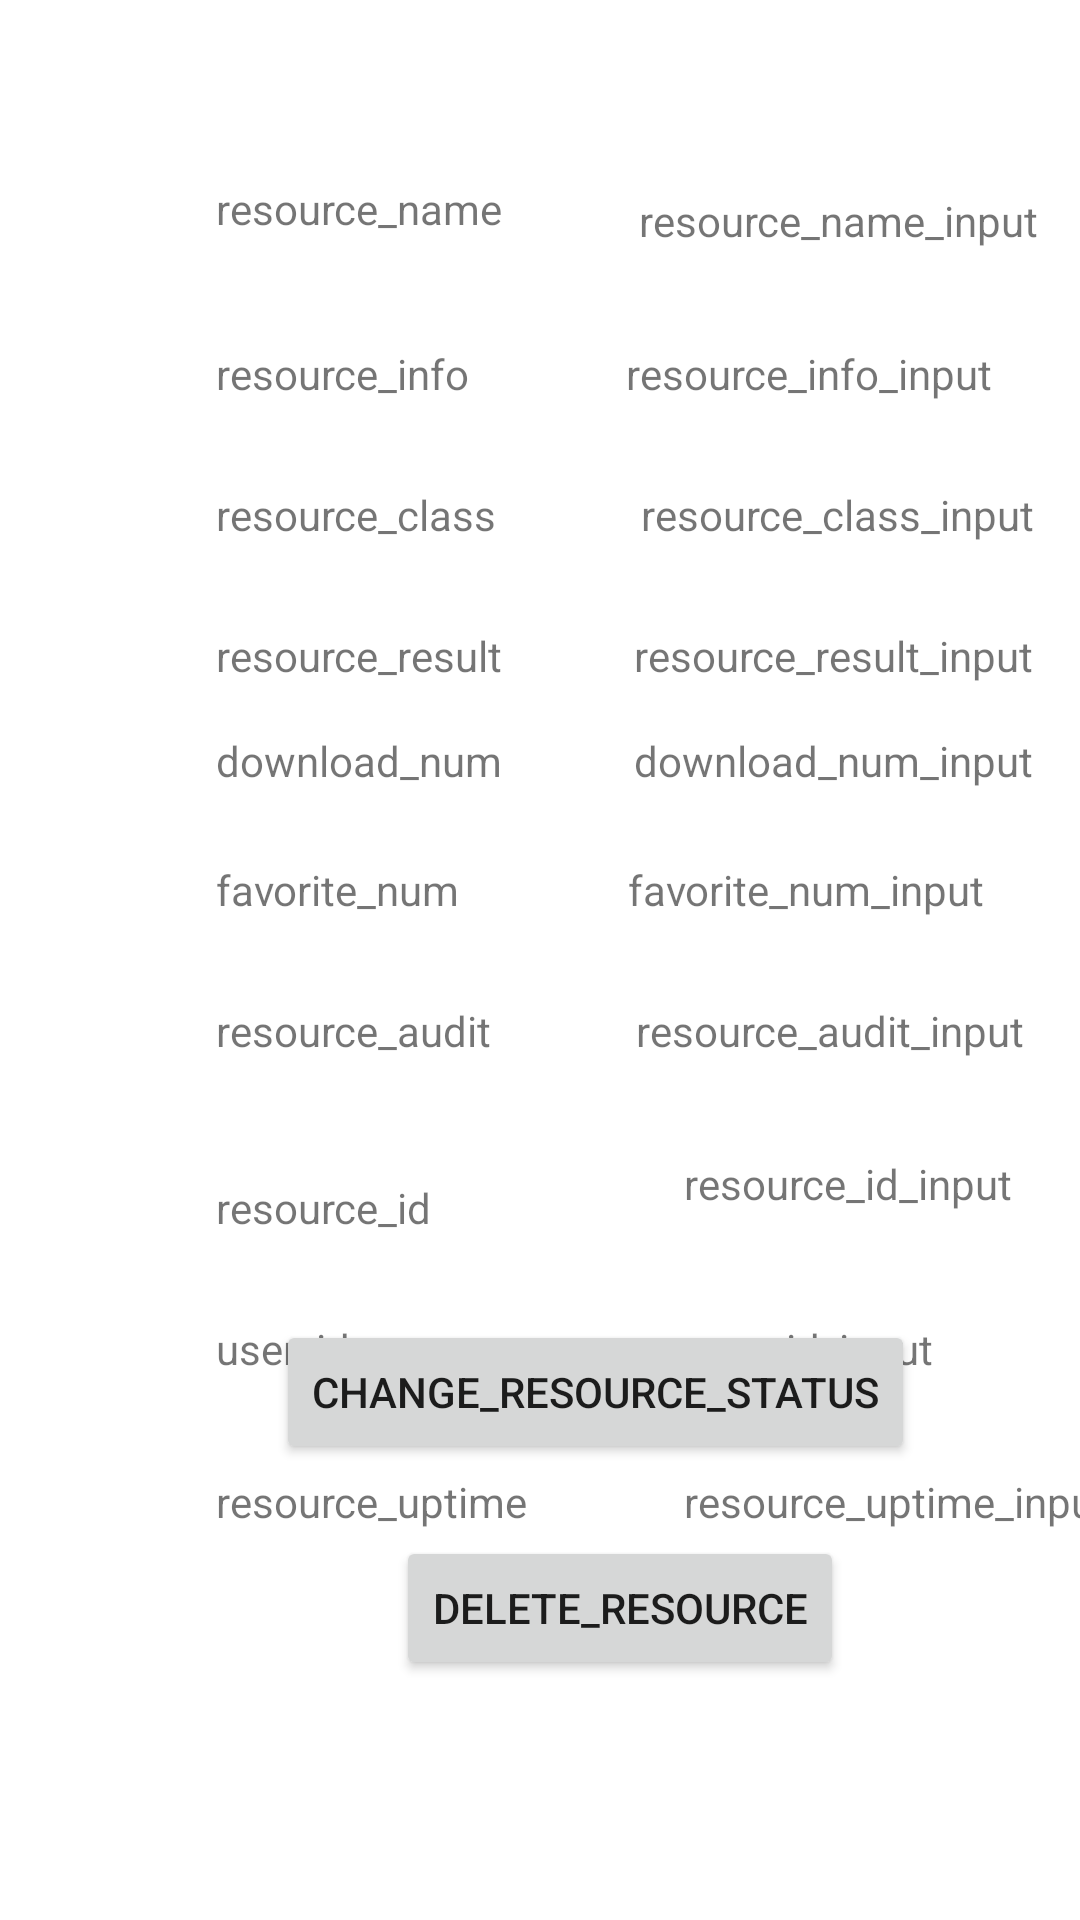

Layout XML and referenced resources for this Android screen:
<!-- AndroidManifest.xml: application theme Theme.Swapper -->
<!-- res/layout/detailed_resource_info.xml -->
<?xml version="1.0" encoding="utf-8"?>
<androidx.constraintlayout.widget.ConstraintLayout xmlns:android="http://schemas.android.com/apk/res/android"
    xmlns:app="http://schemas.android.com/apk/res-auto"
    xmlns:tools="http://schemas.android.com/tools"
    android:layout_width="match_parent"
    android:layout_height="match_parent">

    <TextView
        android:id="@+id/resource_name"
        android:layout_width="109dp"
        android:layout_height="23dp"
        android:layout_marginStart="72dp"
        android:layout_marginTop="60dp"
        android:text="resource_name"
        app:layout_constraintStart_toStartOf="parent"
        app:layout_constraintTop_toTopOf="parent" />

    <TextView
        android:id="@+id/resource_info"
        android:layout_width="wrap_content"
        android:layout_height="wrap_content"
        android:layout_marginStart="72dp"
        android:layout_marginTop="32dp"
        android:text="resource_info"
        app:layout_constraintStart_toStartOf="parent"
        app:layout_constraintTop_toBottomOf="@+id/resource_name" />

    <TextView
        android:id="@+id/resource_info_input"
        android:layout_width="wrap_content"
        android:layout_height="wrap_content"
        android:layout_marginStart="52dp"
        android:layout_marginTop="32dp"
        android:text="resource_info_input"
        app:layout_constraintStart_toEndOf="@+id/resource_info"
        app:layout_constraintTop_toBottomOf="@+id/resource_name_input" />

    <TextView
        android:id="@+id/resource_name_input"
        android:layout_width="wrap_content"
        android:layout_height="wrap_content"
        android:layout_marginStart="32dp"
        android:layout_marginTop="64dp"
        android:text="resource_name_input"
        app:layout_constraintStart_toEndOf="@+id/resource_name"
        app:layout_constraintTop_toTopOf="parent" />

    <TextView
        android:id="@+id/resource_class"
        android:layout_width="wrap_content"
        android:layout_height="wrap_content"
        android:layout_marginStart="72dp"
        android:layout_marginTop="28dp"
        android:text="resource_class"
        app:layout_constraintStart_toStartOf="parent"
        app:layout_constraintTop_toBottomOf="@+id/resource_info" />

    <TextView
        android:id="@+id/resource_class_input"
        android:layout_width="wrap_content"
        android:layout_height="wrap_content"
        android:layout_marginStart="48dp"
        android:layout_marginTop="28dp"
        android:text="resource_class_input"
        app:layout_constraintStart_toEndOf="@+id/resource_class"
        app:layout_constraintTop_toBottomOf="@+id/resource_info_input" />

    <TextView
        android:id="@+id/resource_result"
        android:layout_width="wrap_content"
        android:layout_height="wrap_content"
        android:layout_marginStart="72dp"
        android:layout_marginTop="28dp"
        android:text="resource_result"
        app:layout_constraintStart_toStartOf="parent"
        app:layout_constraintTop_toBottomOf="@+id/resource_class" />

    <TextView
        android:id="@+id/resource_result_input"
        android:layout_width="wrap_content"
        android:layout_height="wrap_content"
        android:layout_marginStart="44dp"
        android:layout_marginTop="28dp"
        android:text="resource_result_input"
        app:layout_constraintStart_toEndOf="@+id/resource_result"
        app:layout_constraintTop_toBottomOf="@+id/resource_class_input" />

    <TextView
        android:id="@+id/download_num"
        android:layout_width="wrap_content"
        android:layout_height="wrap_content"
        android:layout_marginStart="72dp"
        android:layout_marginTop="16dp"
        android:text="download_num"
        app:layout_constraintStart_toStartOf="parent"
        app:layout_constraintTop_toBottomOf="@+id/resource_result" />

    <TextView
        android:id="@+id/download_num_input"
        android:layout_width="wrap_content"
        android:layout_height="wrap_content"
        android:layout_marginStart="44dp"
        android:layout_marginTop="16dp"
        android:text="download_num_input"
        app:layout_constraintStart_toEndOf="@+id/download_num"
        app:layout_constraintTop_toBottomOf="@+id/resource_result_input" />

    <TextView
        android:id="@+id/favorite_num"
        android:layout_width="wrap_content"
        android:layout_height="wrap_content"
        android:layout_marginStart="72dp"
        android:layout_marginTop="24dp"
        android:text="favorite_num"
        app:layout_constraintStart_toStartOf="parent"
        app:layout_constraintTop_toBottomOf="@+id/download_num" />

    <TextView
        android:id="@+id/favorite_num_input"
        android:layout_width="wrap_content"
        android:layout_height="wrap_content"
        android:layout_marginStart="56dp"
        android:layout_marginTop="24dp"
        android:text="favorite_num_input"
        app:layout_constraintStart_toEndOf="@+id/favorite_num"
        app:layout_constraintTop_toBottomOf="@+id/download_num_input" />

    <TextView
        android:id="@+id/resource_audit"
        android:layout_width="wrap_content"
        android:layout_height="wrap_content"
        android:layout_marginStart="72dp"
        android:layout_marginTop="28dp"
        android:text="resource_audit"
        app:layout_constraintStart_toStartOf="parent"
        app:layout_constraintTop_toBottomOf="@+id/favorite_num" />

    <TextView
        android:id="@+id/resource_audit_input"
        android:layout_width="wrap_content"
        android:layout_height="wrap_content"
        android:layout_marginStart="48dp"
        android:layout_marginTop="28dp"
        android:text="resource_audit_input"
        app:layout_constraintStart_toEndOf="@+id/resource_audit"
        app:layout_constraintTop_toBottomOf="@+id/favorite_num_input" />

    <TextView
        android:id="@+id/resource_id"
        android:layout_width="wrap_content"
        android:layout_height="wrap_content"
        android:layout_marginStart="72dp"
        android:layout_marginTop="40dp"
        android:text="resource_id"
        app:layout_constraintStart_toStartOf="parent"
        app:layout_constraintTop_toBottomOf="@+id/resource_audit" />

    <TextView
        android:id="@+id/resource_id_input"
        android:layout_width="wrap_content"
        android:layout_height="wrap_content"
        android:layout_marginStart="84dp"
        android:layout_marginTop="32dp"
        android:text="resource_id_input"
        app:layout_constraintStart_toEndOf="@+id/resource_id"
        app:layout_constraintTop_toBottomOf="@+id/resource_audit_input" />

    <TextView
        android:id="@+id/user_id"
        android:layout_width="wrap_content"
        android:layout_height="wrap_content"
        android:layout_marginStart="72dp"
        android:layout_marginTop="28dp"
        android:text="user_id"
        app:layout_constraintStart_toStartOf="parent"
        app:layout_constraintTop_toBottomOf="@+id/resource_id" />

    <TextView
        android:id="@+id/user_id_input"
        android:layout_width="wrap_content"
        android:layout_height="wrap_content"
        android:layout_marginStart="112dp"
        android:layout_marginTop="36dp"
        android:text="user_id_input"
        app:layout_constraintStart_toEndOf="@+id/user_id"
        app:layout_constraintTop_toBottomOf="@+id/resource_id_input" />

    <Button
        android:id="@+id/change_resource_status"
        android:layout_width="wrap_content"
        android:layout_height="wrap_content"
        android:layout_marginStart="92dp"
        android:layout_marginBottom="152dp"
        android:text="change_resource_status"
        app:layout_constraintBottom_toBottomOf="parent"
        app:layout_constraintStart_toStartOf="parent" />

    <Button
        android:id="@+id/delete_resource"
        android:layout_width="wrap_content"
        android:layout_height="wrap_content"
        android:layout_marginStart="132dp"
        android:layout_marginBottom="80dp"
        android:text="delete_resource"
        app:layout_constraintBottom_toBottomOf="parent"
        app:layout_constraintStart_toStartOf="parent" />

    <TextView
        android:id="@+id/resource_uptime"
        android:layout_width="wrap_content"
        android:layout_height="wrap_content"
        android:layout_marginStart="72dp"
        android:layout_marginTop="32dp"
        android:text="resource_uptime"
        app:layout_constraintStart_toStartOf="parent"
        app:layout_constraintTop_toBottomOf="@+id/user_id" />

    <TextView
        android:id="@+id/resource_uptime_input"
        android:layout_width="wrap_content"
        android:layout_height="wrap_content"
        android:layout_marginStart="52dp"
        android:layout_marginTop="32dp"
        android:text="resource_uptime_input"
        app:layout_constraintStart_toEndOf="@+id/resource_uptime"
        app:layout_constraintTop_toBottomOf="@+id/user_id_input" />
</androidx.constraintlayout.widget.ConstraintLayout>
<!-- resources referenced by this layout -->
<resources>
  <style name="Theme.Swapper" parent="Theme.MaterialComponents.DayNight.DarkActionBar">
          
          <item name="colorPrimary">@color/purple_500</item>
          <item name="colorPrimaryVariant">@color/purple_700</item>
          <item name="colorOnPrimary">@color/white</item>
          
          <item name="colorSecondary">@color/teal_200</item>
          <item name="colorSecondaryVariant">@color/teal_700</item>
          <item name="colorOnSecondary">@color/black</item>
          
          <item name="android:statusBarColor">?attr/colorPrimaryVariant</item>
          
      </style>
  <!-- not gathered from this repository: default colours our renderer supplied (Android Studio template values) -->
  <color name="purple_500">#FF6200EE</color>
  <color name="purple_700">#FF3700B3</color>
  <color name="teal_200">#FF03DAC5</color>
  <color name="teal_700">#FF018786</color>
  <color name="black">#FF000000</color>
  <color name="white">#FFFFFFFF</color>
</resources>
